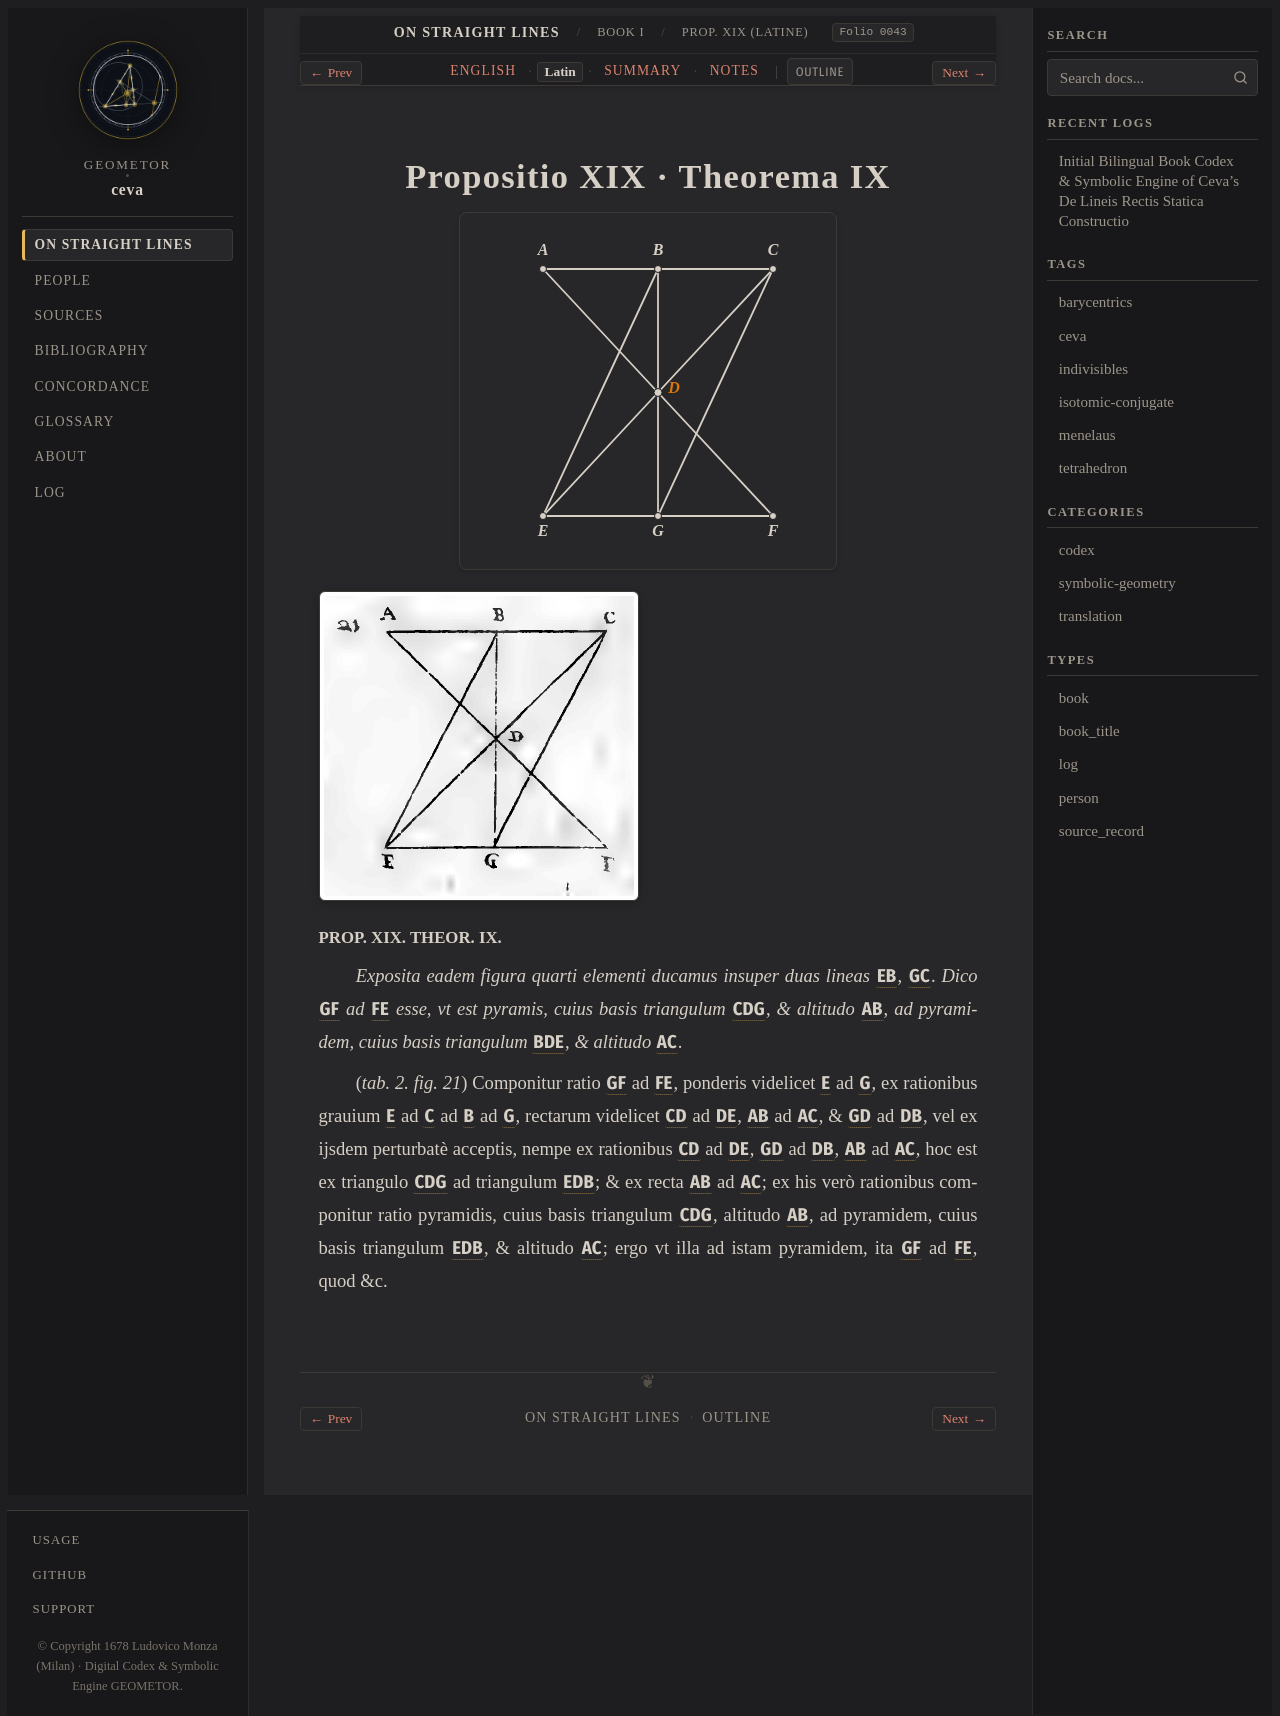

repository: geometor/ceva · page: de_lineis_rectis/liber_primus/prop_19/la.html · generator: sphinx

:layout: book
:order: 20
:canonical_id: liber_primus_prop_19
:breadcrumb_title: Prop. XIX (Latine)
:folio: 0043
:tracks: English: index | Latin: la | Summary: summary | Notes: notes

.. _liber-primus-prop-19-la:

Propositio XIX · Theorema IX
============================

.. folio:: 0043
   :page: p. 26

.. picture:: 0105.g21.svg
   :alt: Calibrated interactive SVG — Ceva 1678 Tabula II Fig. 21: Prop. XIX

.. picture:: 0105.g21.png
   :alt: 1678 copperplate Tabula II Fig. 21: Second pyramid ratio of Element IV

.. rst-class:: latin-source

**PROP. XIX. THEOR. IX.**

*Exposita eadem figura quarti elementi ducamus insuper duas lineas* :g:`EB`, :g:`GC`. *Dico* :g:`GF` *ad* :g:`FE` *esse, vt est pyramis, cuius basis triangulum* :g:`CDG`, *& altitudo* :g:`AB`, *ad pyramidem, cuius basis triangulum* :g:`BDE`, *& altitudo* :g:`AC`.

(`tab. 2. fig. 21`) Componitur ratio :g:`GF` ad :g:`FE`, ponderis videlicet :g:`E` ad :g:`G`, ex rationibus grauium :g:`E` ad :g:`C` ad :g:`B` ad :g:`G`, rectarum videlicet :g:`CD` ad :g:`DE`, :g:`AB` ad :g:`AC`, & :g:`GD` ad :g:`DB`, vel ex ijsdem perturbatè acceptis, 
nempe ex rationibus :g:`CD` ad :g:`DE`, :g:`GD` ad :g:`DB`, :g:`AB` ad :g:`AC`, hoc est ex triangulo :g:`CDG` ad triangulum :g:`EDB`; & ex recta :g:`AB` ad :g:`AC`; 
ex his verò rationibus componitur ratio pyramidis, cuius basis triangulum :g:`CDG`, altitudo :g:`AB`, ad pyramidem, cuius basis triangulum :g:`EDB`, & altitudo :g:`AC`; ergo vt illa ad istam pyramidem, ita :g:`GF` ad :g:`FE`, quod &c.
